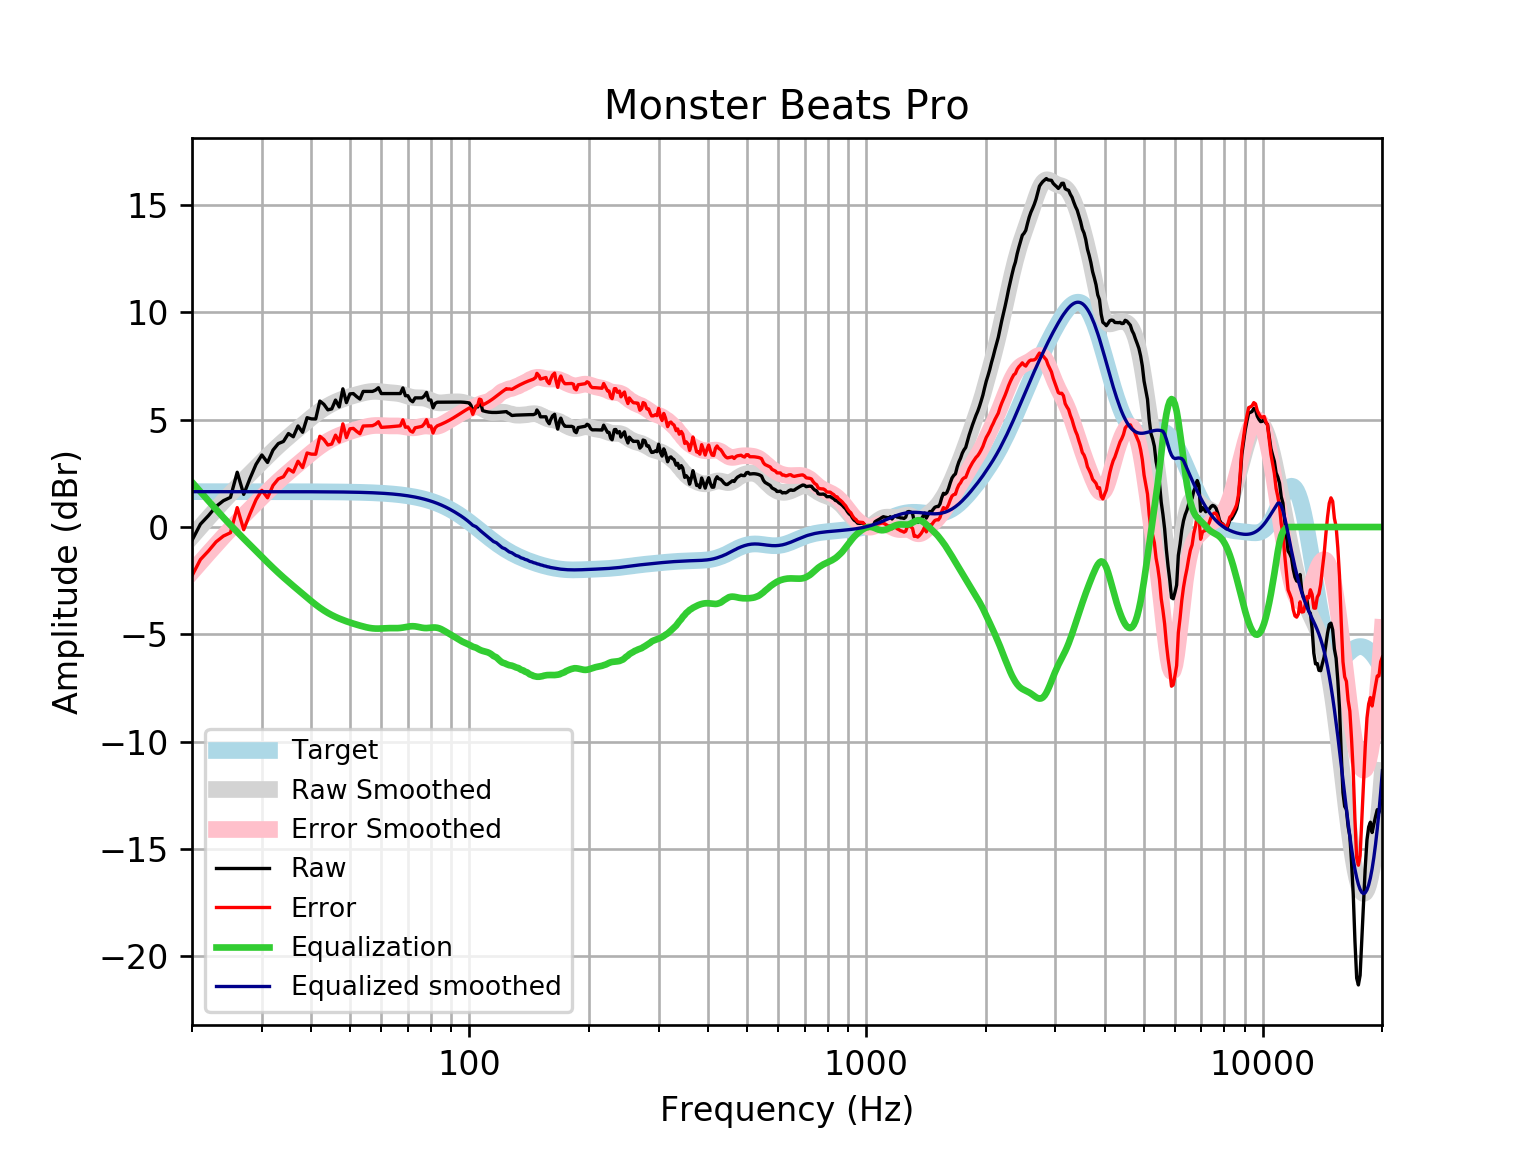

The data file committed next to this chart (first rows):
frequency, raw, error, smoothed, error_smoothed, equalization, equalized_raw, equalized_smoothed, target
20, -0.6214, -2.269, -0.444, -2.092, 2.092, 1.47, 1.648, 1.648
21, 0.132, -1.516, 0.004242, -1.644, 1.644, 1.776, 1.648, 1.648
22, 0.5294, -1.118, 0.4285, -1.219, 1.219, 1.749, 1.648, 1.648
23, 0.9571, -0.6907, 0.8289, -0.8189, 0.8189, 1.776, 1.648, 1.648
24, 1.227, -0.4206, 1.205, -0.4423, 0.4423, 1.669, 1.648, 1.648
25, 1.382, -0.266, 1.554, -0.09355, 0.09355, 1.475, 1.648, 1.648
26, 2.553, 0.9055, 1.88, 0.2328, -0.2328, 2.32, 1.648, 1.648
27, 1.521, -0.1267, 2.188, 0.5405, -0.5405, 0.9803, 1.648, 1.648
28, 2.263, 0.6158, 2.481, 0.834, -0.834, 1.429, 1.647, 1.647
29, 2.92, 1.272, 2.764, 1.117, -1.117, 1.803, 1.647, 1.647
30, 3.356, 1.709, 3.037, 1.389, -1.389, 1.967, 1.647, 1.647
31, 3.008, 1.361, 3.298, 1.651, -1.651, 1.357, 1.647, 1.647
32, 3.585, 1.938, 3.545, 1.898, -1.898, 1.687, 1.647, 1.647
33, 3.887, 2.241, 3.777, 2.131, -2.131, 1.757, 1.647, 1.647
34, 3.987, 2.341, 3.994, 2.348, -2.348, 1.639, 1.646, 1.646
35, 4.355, 2.71, 4.198, 2.552, -2.552, 1.804, 1.646, 1.646
36, 4.205, 2.56, 4.391, 2.745, -2.745, 1.46, 1.645, 1.645
37, 4.71, 3.065, 4.577, 2.932, -2.932, 1.778, 1.645, 1.645
38, 4.414, 2.77, 4.758, 3.113, -3.113, 1.301, 1.644, 1.644
39, 5.094, 3.45, 4.933, 3.29, -3.29, 1.804, 1.644, 1.644
40, 5.038, 3.395, 5.101, 3.458, -3.458, 1.58, 1.643, 1.643
41, 5.033, 3.391, 5.258, 3.616, -3.616, 1.417, 1.642, 1.642
42, 5.869, 4.228, 5.402, 3.76, -3.76, 2.109, 1.641, 1.641
43, 5.716, 4.076, 5.529, 3.889, -3.889, 1.826, 1.64, 1.64
44, 5.459, 3.821, 5.641, 4.003, -4.003, 1.457, 1.639, 1.639
45, 5.503, 3.866, 5.739, 4.102, -4.102, 1.402, 1.637, 1.637
46, 5.917, 4.281, 5.824, 4.188, -4.188, 1.729, 1.635, 1.635
47, 5.595, 3.961, 5.898, 4.264, -4.264, 1.33, 1.634, 1.633
48, 6.44, 4.808, 5.964, 4.332, -4.332, 2.107, 1.631, 1.631
49, 5.796, 4.167, 6.022, 4.393, -4.393, 1.403, 1.629, 1.629
50, 6.202, 4.576, 6.075, 4.449, -4.449, 1.754, 1.626, 1.626
51, 6.218, 4.595, 6.123, 4.5, -4.5, 1.718, 1.623, 1.623
52, 6.078, 4.458, 6.168, 4.548, -4.548, 1.53, 1.62, 1.62
53, 5.962, 4.346, 6.209, 4.593, -4.593, 1.369, 1.616, 1.616
54, 6.319, 4.707, 6.246, 4.635, -4.635, 1.684, 1.612, 1.612
55, 6.319, 4.712, 6.279, 4.671, -4.671, 1.648, 1.607, 1.607
56, 6.319, 4.717, 6.303, 4.701, -4.701, 1.618, 1.602, 1.602
57, 6.319, 4.723, 6.318, 4.721, -4.721, 1.598, 1.596, 1.596
58, 6.378, 4.787, 6.322, 4.731, -4.731, 1.646, 1.59, 1.59
59, 6.49, 4.906, 6.316, 4.732, -4.732, 1.757, 1.583, 1.583
60, 6.218, 4.642, 6.303, 4.727, -4.727, 1.492, 1.576, 1.576
61, 6.218, 4.651, 6.287, 4.719, -4.719, 1.499, 1.568, 1.568
62, 6.218, 4.66, 6.272, 4.713, -4.713, 1.505, 1.559, 1.559
63, 6.218, 4.669, 6.26, 4.711, -4.711, 1.508, 1.549, 1.549
64, 6.218, 4.68, 6.25, 4.711, -4.711, 1.507, 1.538, 1.538
65, 6.218, 4.691, 6.24, 4.713, -4.713, 1.506, 1.527, 1.527
66, 6.218, 4.704, 6.225, 4.71, -4.71, 1.508, 1.514, 1.514
67, 6.218, 4.717, 6.203, 4.702, -4.702, 1.517, 1.501, 1.501
68, 6.48, 4.994, 6.172, 4.685, -4.685, 1.795, 1.486, 1.486
69, 6.118, 4.647, 6.134, 4.664, -4.664, 1.454, 1.471, 1.471
70, 6.118, 4.664, 6.096, 4.642, -4.642, 1.476, 1.454, 1.454
71, 5.912, 4.477, 6.062, 4.626, -4.626, 1.286, 1.436, 1.436
72, 5.837, 4.421, 6.037, 4.621, -4.621, 1.216, 1.416, 1.416
73, 6.017, 4.622, 6.024, 4.629, -4.629, 1.388, 1.395, 1.395
74, 6.017, 4.644, 6.02, 4.647, -4.647, 1.37, 1.373, 1.373
75, 6.017, 4.668, 6.019, 4.67, -4.67, 1.347, 1.349, 1.349
76, 6.017, 4.693, 6.015, 4.691, -4.691, 1.326, 1.324, 1.324
77, 6.105, 4.808, 6.002, 4.705, -4.705, 1.4, 1.297, 1.297
78, 6.27, 5.001, 5.977, 4.708, -4.708, 1.562, 1.269, 1.269
79, 5.917, 4.678, 5.941, 4.702, -4.702, 1.215, 1.239, 1.239
... 553 more rows
